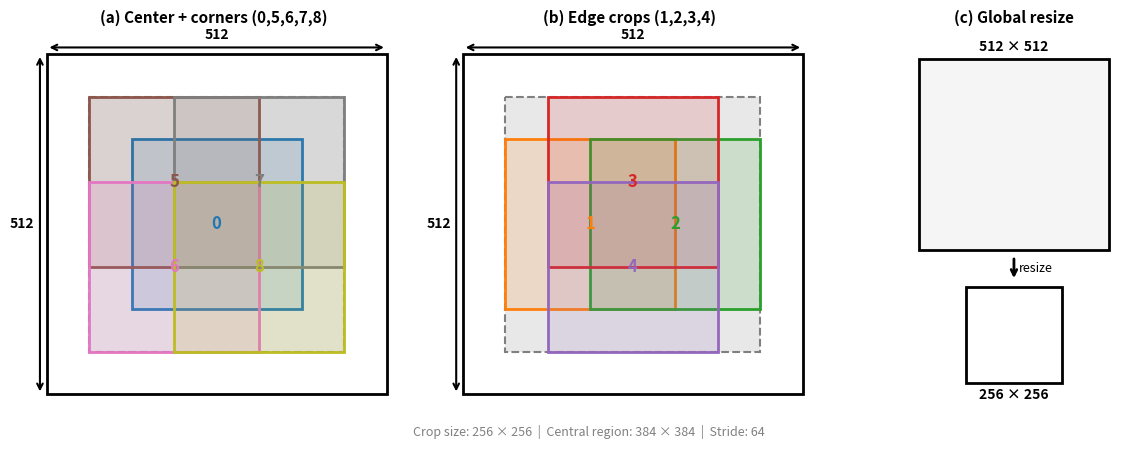

Write the Python code that produced this figure.
#!/usr/bin/env python3
"""Generate a clean schematic diagram of the crop augmentation strategy for the paper.

Creates a diagram showing:
- 512x512 original image
- 384x384 central region (offset 64 from edges)
- 3x3 grid of 256x256 crop positions (stride 64)
- 10th option: full-image resize to 256x256

Output: results/figures/crop_augmentation.png
"""

from pathlib import Path

import matplotlib.pyplot as plt
from matplotlib import patches

# Configuration matching the dataset
ORIGINAL_SIZE = 512
CROP_SIZE = 256
CENTER_REGION_SIZE = 384
CENTER_OFFSET = (ORIGINAL_SIZE - CENTER_REGION_SIZE) // 2  # 64

# Crop positions (y, x) in 512x512 space
CROP_POSITIONS = [
    (128, 128),  # 0: Center
    (128, 64),  # 1: Top
    (128, 192),  # 2: Bottom
    (64, 128),  # 3: Left
    (192, 128),  # 4: Right
    (64, 64),  # 5: Top-left
    (192, 64),  # 6: Top-right
    (64, 192),  # 7: Bottom-left
    (192, 192),  # 8: Bottom-right
]

# Output path
OUTPUT_DIR = Path("results/figures")
OUTPUT_FILE = OUTPUT_DIR / "crop_augmentation.png"


def draw_crop_panel(ax: plt.Axes, crop_indices: list[int], title: str) -> None:
    """Draw a panel showing specific crop positions.

    Args:
        ax: matplotlib axis
        crop_indices: list of crop indices to draw
        title: panel title

    """
    ax.set_xlim(-30, ORIGINAL_SIZE + 20)
    ax.set_ylim(ORIGINAL_SIZE + 20, -30)  # Invert y-axis (image coordinates)
    ax.set_aspect("equal")
    ax.axis("off")

    # Draw original 512x512 image outline
    original_rect = patches.Rectangle(
        (0, 0),
        ORIGINAL_SIZE,
        ORIGINAL_SIZE,
        linewidth=2,
        edgecolor="black",
        facecolor="white",
        zorder=1,
    )
    ax.add_patch(original_rect)

    # Draw 384x384 central region with light gray fill
    center_rect = patches.Rectangle(
        (CENTER_OFFSET, CENTER_OFFSET),
        CENTER_REGION_SIZE,
        CENTER_REGION_SIZE,
        linewidth=1.5,
        edgecolor="gray",
        facecolor="#e8e8e8",
        linestyle="--",
        zorder=2,
    )
    ax.add_patch(center_rect)

    # Draw selected 256x256 crop rectangles
    colors = plt.cm.tab10.colors
    for idx in crop_indices:
        y, x = CROP_POSITIONS[idx]
        crop_rect = patches.Rectangle(
            (x, y),
            CROP_SIZE,
            CROP_SIZE,
            linewidth=2,
            edgecolor=colors[idx % len(colors)],
            facecolor=(*colors[idx % len(colors)][:3], 0.15),  # Light fill
            zorder=3,
        )
        ax.add_patch(crop_rect)

        # Add crop number label
        ax.text(
            x + CROP_SIZE / 2,
            y + CROP_SIZE / 2,
            str(idx),
            ha="center",
            va="center",
            fontsize=12,
            fontweight="bold",
            color=colors[idx % len(colors)],
            zorder=4,
        )

    # Add dimension labels
    ax.annotate(
        "",
        xy=(ORIGINAL_SIZE, -10),
        xytext=(0, -10),
        arrowprops={"arrowstyle": "<->", "color": "black", "lw": 1.5},
    )
    ax.text(ORIGINAL_SIZE / 2, -18, "512", ha="center", va="bottom", fontsize=10, fontweight="bold")

    ax.annotate(
        "",
        xy=(-10, ORIGINAL_SIZE),
        xytext=(-10, 0),
        arrowprops={"arrowstyle": "<->", "color": "black", "lw": 1.5},
    )
    ax.text(-18, ORIGINAL_SIZE / 2, "512", ha="right", va="center", fontsize=10, fontweight="bold")

    ax.set_title(title, fontsize=11, fontweight="bold", pad=8)


def create_crop_diagram() -> None:
    """Create the crop augmentation schematic diagram."""
    # Create figure with three subplots
    fig, axes = plt.subplots(1, 3, figsize=(12, 4.5), gridspec_kw={"width_ratios": [1.2, 1.2, 1]})
    ax1, ax2, ax3 = axes

    # Split crops into two groups to avoid overlap confusion:
    # Group 1: Center + corners (0, 5, 6, 7, 8) - these form an X pattern
    # Group 2: Edges (1, 2, 3, 4) - these form a + pattern
    corners_center = [0, 5, 6, 7, 8]  # Center, TL, TR, BL, BR
    edges = [1, 2, 3, 4]  # Top, Bottom, Left, Right

    # Panel (a): Corners + center
    draw_crop_panel(ax1, corners_center, "(a) Center + corners (0,5,6,7,8)")

    # Panel (b): Edges
    draw_crop_panel(ax2, edges, "(b) Edge crops (1,2,3,4)")

    # === Panel (c): Full-image resize option ===
    # Use a smaller scale for the 512 box to fit both in view
    scale = 0.6  # Scale factor for visual representation
    orig_size_scaled = ORIGINAL_SIZE * scale  # 307.2
    resized_size_scaled = 256 * scale  # 153.6

    gap = 60  # Gap between the two boxes
    total_height = orig_size_scaled + gap + resized_size_scaled

    ax3.set_xlim(-40, orig_size_scaled + 40)
    ax3.set_ylim(total_height + 40, -40)
    ax3.set_aspect("equal")
    ax3.axis("off")

    # Draw original 512x512 outline (scaled)
    orig_rect = patches.Rectangle(
        (0, 0),
        orig_size_scaled,
        orig_size_scaled,
        linewidth=2,
        edgecolor="black",
        facecolor="#f5f5f5",
        zorder=1,
    )
    ax3.add_patch(orig_rect)

    # Label for original
    ax3.text(
        orig_size_scaled / 2,
        -8,
        "512 × 512",
        ha="center",
        va="bottom",
        fontsize=10,
        fontweight="bold",
    )

    # Arrow pointing down
    arrow_start_y = orig_size_scaled + 10
    arrow_end_y = orig_size_scaled + gap - 10
    ax3.annotate(
        "",
        xy=(orig_size_scaled / 2, arrow_end_y),
        xytext=(orig_size_scaled / 2, arrow_start_y),
        arrowprops={"arrowstyle": "->", "color": "black", "lw": 2},
    )
    ax3.text(
        orig_size_scaled / 2 + 8,
        (arrow_start_y + arrow_end_y) / 2,
        "resize",
        ha="left",
        va="center",
        fontsize=9,
        style="italic",
    )

    # Draw resized 256x256 representation (scaled, centered)
    resize_offset_x = (orig_size_scaled - resized_size_scaled) / 2
    resize_offset_y = orig_size_scaled + gap
    resized_rect = patches.Rectangle(
        (resize_offset_x, resize_offset_y),
        resized_size_scaled,
        resized_size_scaled,
        linewidth=2,
        edgecolor="black",
        facecolor="white",
        zorder=1,
    )
    ax3.add_patch(resized_rect)

    # Label for resized
    ax3.text(
        orig_size_scaled / 2,
        resize_offset_y + resized_size_scaled + 8,
        "256 × 256",
        ha="center",
        va="top",
        fontsize=10,
        fontweight="bold",
    )

    ax3.set_title("(c) Global resize", fontsize=11, fontweight="bold", pad=8)

    # Add shared info at bottom
    fig.text(
        0.5,
        0.02,
        "Crop size: 256 × 256  |  Central region: 384 × 384  |  Stride: 64",
        ha="center",
        fontsize=9,
        style="italic",
        color="gray",
    )

    # Adjust layout
    plt.tight_layout(rect=[0, 0.05, 1, 1])

    # Save
    OUTPUT_DIR.mkdir(parents=True, exist_ok=True)
    plt.savefig(OUTPUT_FILE, dpi=300, bbox_inches="tight", facecolor="white", edgecolor="none")
    plt.close()

    print(f"Diagram saved to: {OUTPUT_FILE}")


if __name__ == "__main__":
    create_crop_diagram()
